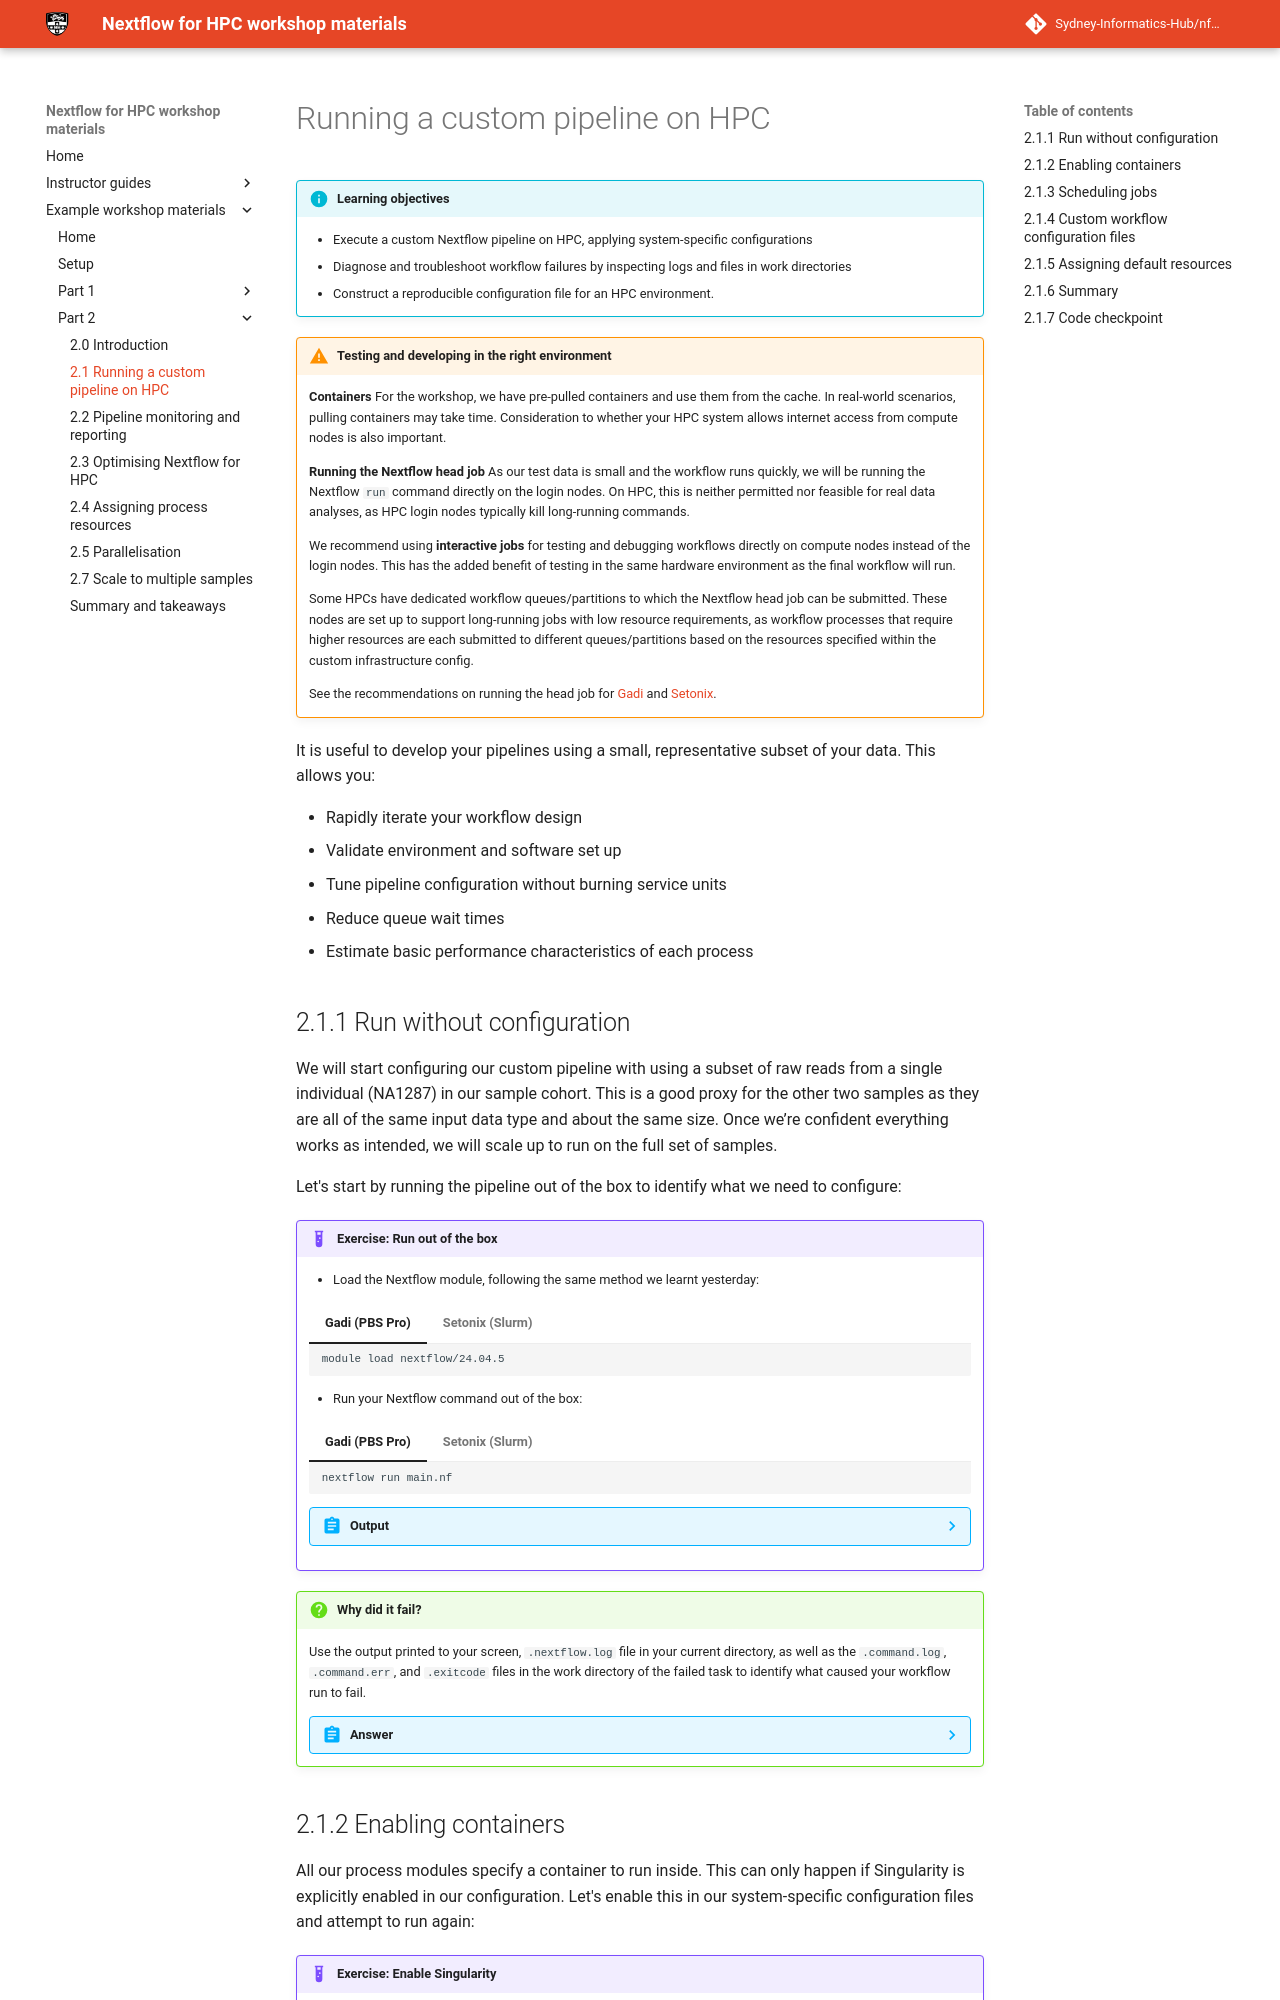

repository: Sydney-Informatics-Hub/nf4hpc-materials · page: workshop/part2/21_firstrun/index.html · generator: mkdocs

# Running a custom pipeline on HPC

!!! info "Learning objectives"

    - Execute a custom Nextflow pipeline on HPC, applying system-specific configurations
    - Diagnose and troubleshoot workflow failures by inspecting logs and files in work directories 
    - Construct a reproducible configuration file for an HPC environment.

!!! warning "Testing and developing in the right environment"

    **Containers**
    For the workshop, we have pre-pulled containers and use them from the cache. In real-world scenarios, pulling containers may take time. Consideration to whether your HPC system allows internet access from compute nodes is also important.

    **Running the Nextflow head job**
    As our test data is small and the workflow runs quickly, we will be running the Nextflow `run` command directly on the login nodes. On HPC, this is neither permitted nor feasible for real data analyses, as HPC login nodes typically kill long-running commands. 
    
    We recommend using **interactive jobs** for testing and debugging workflows directly on compute nodes instead of the login nodes. This has the added benefit of testing in the same hardware environment as the final workflow will run. 
    
    Some HPCs have dedicated workflow queues/partitions to which the Nextflow head job can be submitted. These nodes are set up to support long-running jobs with low resource requirements, as workflow processes that require higher resources are each submitted to different queues/partitions based on the resources specified within the custom infrastructure config. 

    See the recommendations on running the head job for [Gadi](https://opus.nci.org.au/spaces/Help/pages/241926895/Persistent+Sessions) and [Setonix](https://pawsey.atlassian.net/wiki/spaces/US/pages/286097469/How+to+Run+Workflows+on+the+Workflow+Nodes).

It is useful to develop your pipelines using a small, representative subset of your data. This allows you:

- Rapidly iterate your workflow design
- Validate environment and software set up
- Tune pipeline configuration without burning service units
- Reduce queue wait times
- Estimate basic performance characteristics of each process
